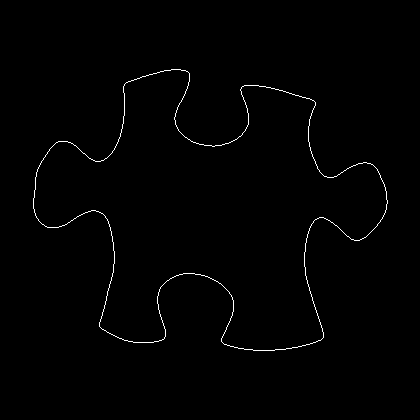

Data behind this chart, as committed beside it:
33, 198
33, 199
33, 200
33, 201
33, 202
33, 203
33, 204
33, 205
33, 206
33, 207
33, 208
34, 209
34, 210
34, 211
34, 212
35, 213
35, 214
35, 215
36, 216
36, 217
37, 218
38, 219
38, 220
39, 221
40, 222
41, 223
42, 224
43, 224
44, 225
45, 226
46, 226
47, 227
48, 227
49, 227
50, 227
51, 227
52, 227
53, 227
54, 227
55, 227
56, 227
57, 227
58, 227
59, 226
60, 226
61, 226
62, 225
63, 225
64, 225
65, 224
66, 224
67, 223
68, 222
69, 222
70, 221
71, 220
72, 220
73, 219
74, 218
75, 218
76, 217
... 1,324 more rows
